Run: headless pygame with SDL's dummy video driver; simulated clock (each Clock.tick advances the game by its frame time, no real sleeping); random seed 0; keys injected as events and as key.get_pressed() state; no mouse input.
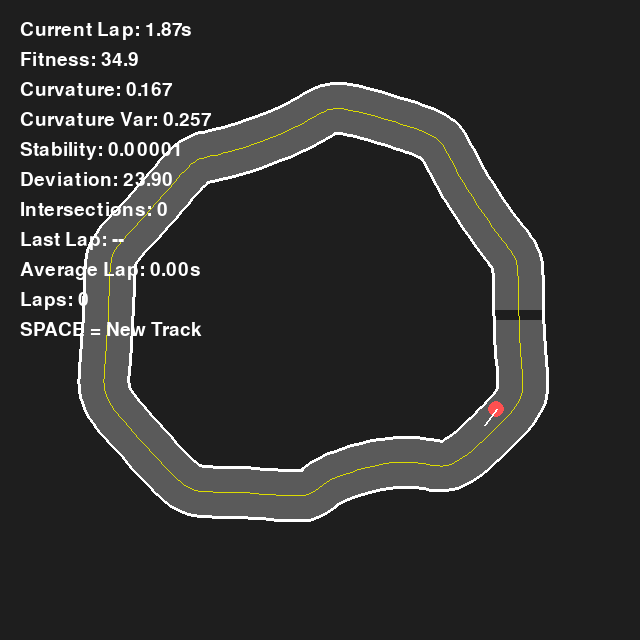
Frame 1 of 4 · flips 1–60 · no input
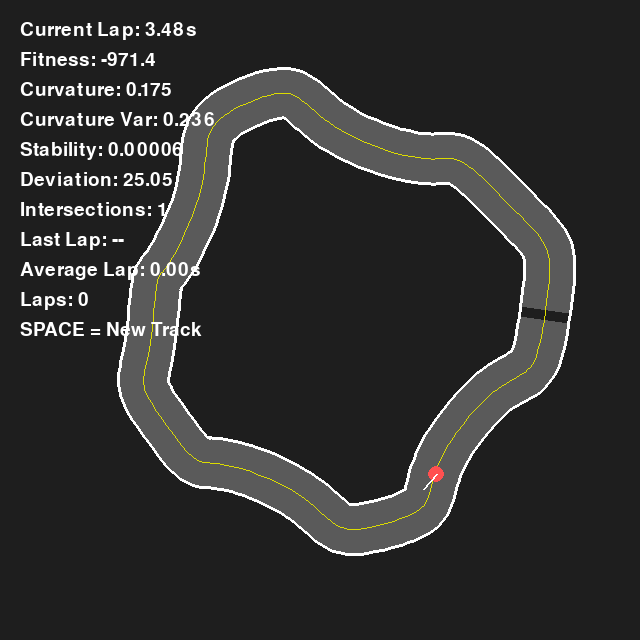
Frame 2 of 4 · flips 61–180 · tapped SPACE, RETURN · held RIGHT (→), D
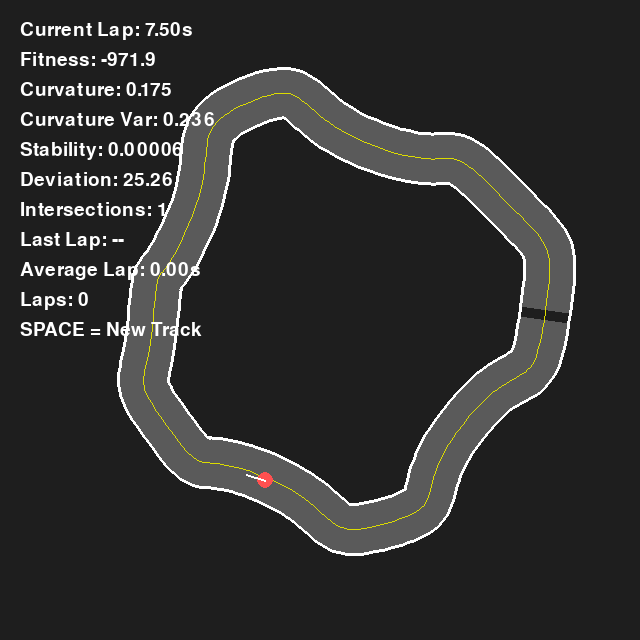
Frame 3 of 4 · flips 181–300 · held DOWN (↓), S
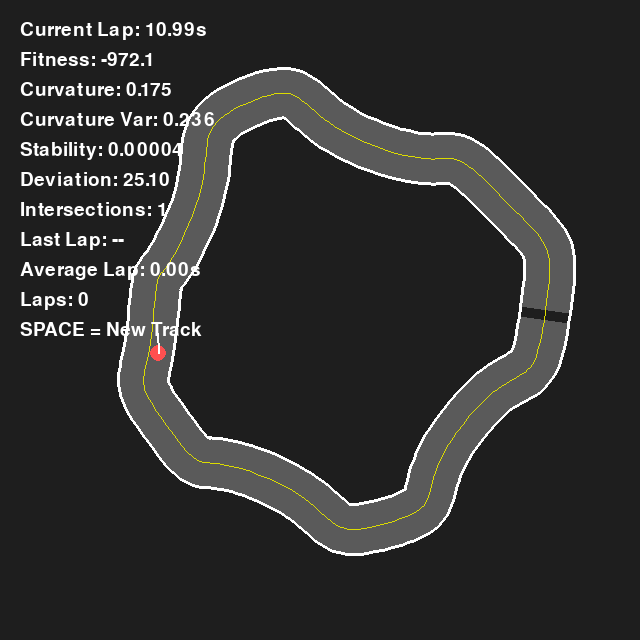
Frame 4 of 4 · flips 301–420 · held LEFT (←), A, UP (↑), W

The pygame program that drew these frames:

from statistics import mean

import pygame
import random
import math
import sys
import time
"""Possible questins>
What metrics would you design to evaluate “good track generation”?
How would you combine multiple metrics into a single fitness score?
Should evaluation prioritize human perception, AI performance, or geometric properties?
What is missing from the current evaluation system?

Can a track be considered “good” if only one type of agent performs well on it?
How does the agent shape what we perceive as a “good” generated track?
Define 3 metrics to evaluate track quality. Implement them.

What does the agent-s lap time actually measure: track quality, AI skill, or both?
How sensitive is performance to the lookahead distance parameter?
What happens to evaluation if the agent is too strong or too weak?
What would you define as a failure case of generation in this system?
Would increasing NUM_POINTS improve or reduce reliability?
"""
# =========================================================
# CONFIG
# =========================================================

WIDTH, HEIGHT = 640, 640

NUM_POINTS = 10
TRACK_WIDTH = 50
TENSION = 0.35

BACKGROUND = (30, 30, 30)
ROAD_COLOR = (90, 90, 90)
BORDER_COLOR = (255, 255, 255)
CENTER_COLOR = (220, 220, 0)

AGENT_COLOR = (255, 80, 80)

pygame.init()

screen = pygame.display.set_mode((WIDTH, HEIGHT))
pygame.display.set_caption("Stable Racing AI")

clock = pygame.time.Clock()
font = pygame.font.SysFont(None, 28)

# =========================================================
# ANGLE UTILS
# =========================================================

def angle_difference(a, b):
    return math.atan2(
        math.sin(a - b),
        math.cos(a - b)
    )

# =========================================================
# BEZIER
# =========================================================

def cubic_bezier(p0, p1, p2, p3, steps=24):

    points = []

    for i in range(steps + 1):

        t = i / steps

        x = (
            (1 - t) ** 3 * p0[0]
            + 3 * (1 - t) ** 2 * t * p1[0]
            + 3 * (1 - t) * t**2 * p2[0]
            + t**3 * p3[0]
        )

        y = (
            (1 - t) ** 3 * p0[1]
            + 3 * (1 - t) ** 2 * t * p1[1]
            + 3 * (1 - t) * t**2 * p2[1]
            + t**3 * p3[1]
        )

        points.append((x, y))

    return points

# =========================================================
# TRACK
# =========================================================

class Track:

    def __init__(self):

        self.points = self.generate_points()
        self.path = self.get_smooth_path()

    def generate_points(self):

        pts = []

        cx = WIDTH // 2
        cy = HEIGHT // 2

        for i in range(NUM_POINTS):

            angle = (2 * math.pi / NUM_POINTS) * i

            radius = random.randint(150, 240)

            x = cx + radius * math.cos(angle)
            y = cy + radius * math.sin(angle)

            pts.append((x, y))

        return pts

    def compute_tangents(self):

        tangents = []

        n = len(self.points)

        for i in range(n):

            p_prev = self.points[i - 1]
            p_next = self.points[(i + 1) % n]

            dx = (p_next[0] - p_prev[0]) * TENSION
            dy = (p_next[1] - p_prev[1]) * TENSION

            tangents.append((dx, dy))

        return tangents

    def get_smooth_path(self):

        tangents = self.compute_tangents()

        path = []

        n = len(self.points)

        for i in range(n):

            p0 = self.points[i]

            p1 = (
                p0[0] + tangents[i][0],
                p0[1] + tangents[i][1]
            )

            j = (i + 1) % n

            p3 = self.points[j]

            p2 = (
                p3[0] - tangents[j][0],
                p3[1] - tangents[j][1]
            )

            curve = cubic_bezier(
                p0,
                p1,
                p2,
                p3
            )

            path.extend(curve)

        return path

    def compute_road_edges(self):

        left = []
        right = []

        for i in range(len(self.path)):

            p = self.path[i]
            p_next = self.path[
                (i + 1) % len(self.path)
            ]

            dx = p_next[0] - p[0]
            dy = p_next[1] - p[1]

            length = math.hypot(dx, dy)

            if length == 0:
                continue

            dx /= length
            dy /= length

            nx = -dy
            ny = dx

            offset = TRACK_WIDTH / 2

            left.append((
                p[0] + nx * offset,
                p[1] + ny * offset
            ))

            right.append((
                p[0] - nx * offset,
                p[1] - ny * offset
            ))

        return left, right

    def draw(self, surface):

        left, right = self.compute_road_edges()

        polygon = left + right[::-1]

        pygame.draw.polygon(
            surface,
            ROAD_COLOR,
            polygon
        )

        pygame.draw.lines(
            surface,
            BORDER_COLOR,
            True,
            left,
            3
        )

        pygame.draw.lines(
            surface,
            BORDER_COLOR,
            True,
            right,
            3
        )

        pygame.draw.lines(
            surface,
            CENTER_COLOR,
            True,
            self.path,
            1
        )

# =========================================================
# AI AGENT
# =========================================================

class AIAgent:

    def __init__(self, track):

        self.track = track

        self.path_index = 0

        self.x, self.y = track.path[0]

        next_pt = track.path[5]

        self.angle = math.atan2(
            next_pt[1] - self.y,
            next_pt[0] - self.x
        )

        self.radius = 8

        self.speed = 2.5

        self.max_speed = 4.5
        self.min_speed = 1.5

        self.turn_smoothing = 0.12

        self.lap_start_time = time.time()

        self.lap_times = []

        self.steering_history = []
        self.speed_history = []
        self.deviation_history = []

    def update(self):

        path = self.track.path

        # =================================================
        # FOLLOW LOCAL TRACK TANGENT
        # =================================================

        look = get_lookahead_point(
        path,
        self.path_index,
        distance=50
        )

        desired_angle = math.atan2(
            look[1] - self.y,
            look[0] - self.x
        )

        angle_diff = angle_difference(
            desired_angle,
            self.angle
        )

        # =================================================
        # FUTURE CURVE LOOKAHEAD
        # =================================================

        future_index = (
            self.path_index + 25
        ) % len(path)

        future_a = path[future_index]

        future_b = path[
            (future_index + 1)
            % len(path)
        ]

        future_dx = (
            future_b[0] - future_a[0]
        )

        future_dy = (
            future_b[1] - future_a[1]
        )

        future_angle = math.atan2(
            future_dy,
            future_dx
        )

        future_diff = angle_difference(
            future_angle,
            desired_angle
        )

        curve_strength = abs(future_diff)

        # =================================================
        # SPEED CONTROL
        # =================================================

        target_speed = (
            self.max_speed
            - curve_strength * 14
        )

        target_speed = max(
            self.min_speed,
            min(
                self.max_speed,
                target_speed
            )
        )

        # braking stronger than acceleration
        if target_speed < self.speed:

            self.speed += (
                target_speed - self.speed
            ) * 0.2

        else:

            self.speed += (
                target_speed - self.speed
            ) * 0.03

        # =================================================
        # STEERING
        # =================================================

        steering = (
            angle_diff
            * self.turn_smoothing
        )

        max_steer = 0.08

        steering = max(
            -max_steer,
            min(max_steer, steering)
        )

        self.angle += steering
        self.steering_history.append(abs(steering))
        self.speed_history.append(self.speed)
        # =================================================
        # MOVE
        # =================================================

        self.x += (
            math.cos(self.angle)
            * self.speed
        )

        self.y += (
            math.sin(self.angle)
            * self.speed
        )

        # =================================================
        # ADVANCE PATH INDEX
        # =================================================

        target = path[self.path_index]

        distance = math.hypot(
            target[0] - self.x,
            target[1] - self.y
        )
        self.deviation_history.append(distance)

        if distance < 24:

            self.path_index += 1

            # LAP COMPLETE
            if self.path_index >= len(path):

                self.path_index = 0

                lap_time = (
                    time.time()
                    - self.lap_start_time
                )

                self.lap_times.append(
                    lap_time
                )

                self.lap_start_time = time.time()

                print(
                    f"Lap {len(self.lap_times)}:"
                    f" {lap_time:.2f}s"
                )

    def draw(self, surface):

        pygame.draw.circle(
            surface,
            AGENT_COLOR,
            (int(self.x), int(self.y)),
            self.radius
        )

        # direction line
        lx = (
            self.x
            + math.cos(self.angle) * 20
        )

        ly = (
            self.y
            + math.sin(self.angle) * 20
        )

        pygame.draw.line(
            surface,
            (255,255,255),
            (self.x, self.y),
            (lx, ly),
            2
        )

    def get_average_lap(self):

        if not self.lap_times:
            return 0

        return (
            sum(self.lap_times)
            / len(self.lap_times)
        )
    
def get_lookahead_point(path, index, distance=40):
        total = 0
        i = index

        while total < distance:
            p1 = path[i % len(path)]
            p2 = path[(i + 1) % len(path)]

            dx = p2[0] - p1[0]
            dy = p2[1] - p1[1]

            seg = math.hypot(dx, dy)
            if total + seg >= distance:
                t = (distance - total) / seg
                return (
                    p1[0] + dx * t,
                    p1[1] + dy * t
                )

            total += seg
            i += 1

        return path[index]

# =========================================================
# TRACK EVALUATOR
# =========================================================

class TrackEvaluator:

    def __init__(self, track, agent):

        self.track = track
        self.agent = agent

    # =====================================================
    # CURVATURE
    # =====================================================

    def compute_curvature(self):

        path = self.track.path

        curvatures = []
        # compute angle difference between consecutive segments
        # higher curvature means sharper turns, zero means straight line
        # curvature variance measures how much variety of turns there are
        for i in range(len(path)):
            # use previous and next points to compute local curvature
            # this is a simple approximation, not true curvature
            # we could also use more points for a smoother estimate
            p0 = path[i - 1] # previous point
            p1 = path[i] # current point
            p2 = path[(i + 1) % len(path)] # next point
            # compute angle of segments p0->p1 and p1->p2
            # meaningful curvature is only defined for points that are not too close together 
            # because atan2 returns unstable angles for very short segments
            #atan2 is a function that computes the angle of a vector (y, x) in radians, taking into account the correct quadrant
             
            a1 = math.atan2(
                p1[1] - p0[1],
                p1[0] - p0[0]
            )

            a2 = math.atan2(
                p2[1] - p1[1],
                p2[0] - p1[0]
            )

            diff = abs(angle_difference(a2, a1))

            curvatures.append(diff)

        avg_curvature = (
            sum(curvatures) / len(curvatures)
        )

        # Calculate squared differences
        squared_diffs = []

        for c in curvatures:
            # Calculate how far this point is from the average
            diff = c - avg_curvature            
            # Square it and add it to our list
            squared_diffs.append(diff ** 2)

        # Calculate the mean of those differences
        variance = sum(squared_diffs) / len(curvatures)

        return avg_curvature, variance

    # =====================================================
    # TRACK LENGTH
    # =====================================================

    def compute_track_length(self):

        path = self.track.path

        total = 0

        for i in range(len(path)):

            p1 = path[i]
            p2 = path[(i + 1) % len(path)]

            total += math.hypot(
                p2[0] - p1[0],
                p2[1] - p1[1]
            )

        return total

    # =====================================================
    # STEERING STABILITY
    # =====================================================

    def steering_stability(self):

        data = self.agent.steering_history

        if len(data) < 2:
            return 0

        mean = sum(data) / len(data)

        # 1. Calculate the squared distance from the mean for every point
        squared_differences = [(x - mean) ** 2 for x in data]

        # 2. The variance is the average of those squared distances
        variance = sum(squared_differences) / len(data)

        return variance

    # =====================================================
    # CENTERLINE DEVIATION
    # =====================================================

    def path_deviation(self):

        data = self.agent.deviation_history

        if not data:
            return 0

        return sum(data) / len(data)

    # =====================================================
    # AVERAGE SPEED
    # =====================================================

    def average_speed(self):

        data = self.agent.speed_history

        if not data:
            return 0

        return sum(data) / len(data)

    # =====================================================
    # SELF INTERSECTIONS
    # =====================================================
    # tracks with self intersections are usually unplayable and should be heavily penalized
    #This function checks if any two segments of the track intersect, 
    # which would indicate a self-intersection.
    #a1, a2 are the endpoints of one segment, and b1, b2 are the endpoints of another segment.
    def segment_intersect(
        self,
        a1, a2,
        b1, b2
    ): 
    #  It uses the concept of counter-clockwise (ccw) orientation to determine if two line segments intersect.
    #p1, p2, p3 are three points in 2D space. 
    #The function returns True if the points are arranged in a counter-clockwise order, and False otherwise.

    # The function checks if the line segments a1-a2 and b1-b2 intersect by comparing the orientations of the points.
    # If the segments intersect, it returns True; otherwise, it returns False.
    #This is done by checking if the points of one segment are on opposite sides of the other segment, and vice versa.
    #To accomplish this it uses the ccw function to determine the orientation of the points 
    # and checks if the orientations differ, which would indicate an intersection.
    #because if the segments intersect, the points of one segment will be on opposite sides of the other segment, and the orientations will differ.
    #e.g. 
    # if a1, b1, b2 are in counter-clockwise order but a2, b1, b2 are not,
    # it means that a1 and a2 are on opposite sides of the line formed by b1 and b2, 
    # which is a condition for intersection.    
    # If any two segments of the track intersect, it indicates a self-intersection, 
    # which is usually undesirable in track design and should be penalized in the fitness evaluation.
    #eg p1 = (0, 0), p2 = (1, 1), p3 = (0, 1) would return True because they are in counter-clockwise order,
    # while p1 = (0, 0), p2 = (1, 1), p3 = (1, 0) would return False because they are in clockwise order.

        def ccw(p1, p2, p3):
            return (
                (p3[1] - p1[1]) *
                (p2[0] - p1[0])
            ) > (
                (p2[1] - p1[1]) *
                (p3[0] - p1[0])
            )

        return (
            ccw(a1, b1, b2)
            != ccw(a2, b1, b2)
        ) and (
            ccw(a1, a2, b1)
            != ccw(a1, a2, b2)
        )

    def count_intersections(self):
        path = self.track.path
        intersections = 0
        for i in range(len(path) - 1):
            a1 = path[i]
            a2 = path[i + 1]
            for j in range(i + 10, len(path) - 1):
                b1 = path[j]
                b2 = path[j + 1]

                if self.segment_intersect(
                    a1, a2,
                    b1, b2
                ):
                    intersections += 1

        return intersections

    # =====================================================
    # FINAL FITNESS
    # =====================================================

    def compute_fitness(self):

        curvature, curvature_var = (
            self.compute_curvature()
        )

        stability = (
            self.steering_stability()
        )

        deviation = (
            self.path_deviation()
        )

        avg_speed = (
            self.average_speed()
        )

        intersections = (
            self.count_intersections()
        )

        # ================================================
        # NORMALIZED FITNESS
        # ================================================

        fitness = 0

        # smooth flowing tracks
        fitness += avg_speed * 20

        # reward moderate curvature variety
        fitness += curvature_var * 200

        # penalize unstable steering
        fitness -= stability * 300

        # penalize leaving center
        fitness -= deviation * 2

        # massive penalty
        fitness -= intersections * 1000

        return {
            "fitness": fitness,
            "curvature": curvature,
            "curvature_var": curvature_var,
            "stability": stability,
            "deviation": deviation,
            "avg_speed": avg_speed,
            "intersections": intersections
        }

# =========================================================
# CREATE WORLD
# =========================================================

track = Track()
agent = AIAgent(track)
evaluator = TrackEvaluator(track, agent)
# =========================================================
# MAIN LOOP
# =========================================================

running = True

while running:

    clock.tick(60)

    # =====================================================
    # EVENTS
    # =====================================================

    for event in pygame.event.get():

        if event.type == pygame.QUIT:
            running = False

        elif event.type == pygame.KEYDOWN:

            if event.key == pygame.K_SPACE:

                track = Track()
                agent = AIAgent(track)
                evaluator = TrackEvaluator(track, agent)

    # =====================================================
    # UPDATE
    # =====================================================

    agent.update()

    # =====================================================
    # DRAW
    # =====================================================

    screen.fill(BACKGROUND)

    track.draw(screen)

    agent.draw(screen)

    current_time = (
        time.time()
        - agent.lap_start_time
    )

    metrics = evaluator.compute_fitness()

    lines = [

        f"Current Lap: {current_time:.2f}s",
        f"Fitness: {metrics['fitness']:.1f}",
        f"Curvature: {metrics['curvature']:.3f}",
        f"Curvature Var: {metrics['curvature_var']:.3f}",
        f"Stability: {metrics['stability']:.5f}",
        f"Deviation: {metrics['deviation']:.2f}",
        f"Intersections: {metrics['intersections']}",
        (
            f"Last Lap: "
            f"{agent.lap_times[-1]:.2f}s"
            
            if agent.lap_times
            else "Last Lap: --"
        ),

        (
            f"Average Lap: "
            f"{agent.get_average_lap():.2f}s"
        ),

        f"Laps: {len(agent.lap_times)}",

        "SPACE = New Track"
    ]

    for i, text in enumerate(lines):

        img = font.render(
            text,
            True,
            (255,255,255)
        )

        screen.blit(
            img,
            (20, 20 + i * 30)
        )

    pygame.display.flip()

pygame.quit()
sys.exit()
